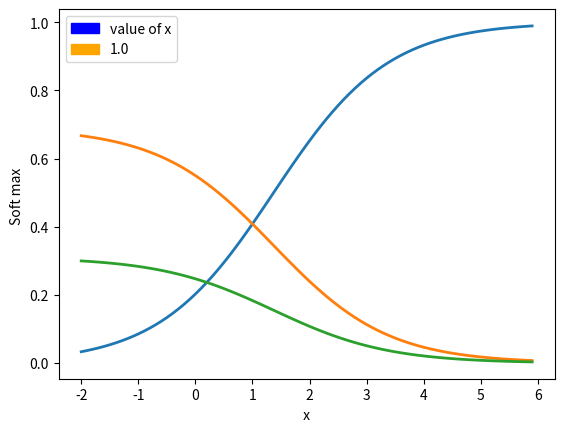

Write the Python code that produced this figure.
# -*- coding: utf-8 -*-
"""
Created on Sun Jun  3 10:04:23 2018

[redacted]
"""

import matplotlib.pyplot as plt
import matplotlib.patches as mpatches
import numpy as np

scores = [3.0, 1.0, 0.2]

def softmax(x):
    """Compute softmax values for each sets of scores in x."""
    return np.exp(x)/np.sum(np.exp(x) , axis = 0)


print(softmax(scores))


#([start, ]stop, [step, ]dtype=None)
x = np.arange(-2.0, 6.0, 0.1)

#print(x)

scores = np.vstack([x, np.ones_like(x), 0.2 * np.ones_like(x)])

plt.plot(x, softmax(scores).T, linewidth=2)

blue_patch = mpatches.Patch(color='blue', label='value of x')
orange_patch = mpatches.Patch(color='orange', label='1.0')

plt.legend(handles=[blue_patch,orange_patch])

plt.ylabel('Soft max ')
plt.xlabel(' x ')

plt.show()
